3-way image classification set "HAR_dataset" from GitHub (shivamkansara18/Ambient-Assisted-Living-using-LLMs); label vocabulary: jogging, standing, walking.

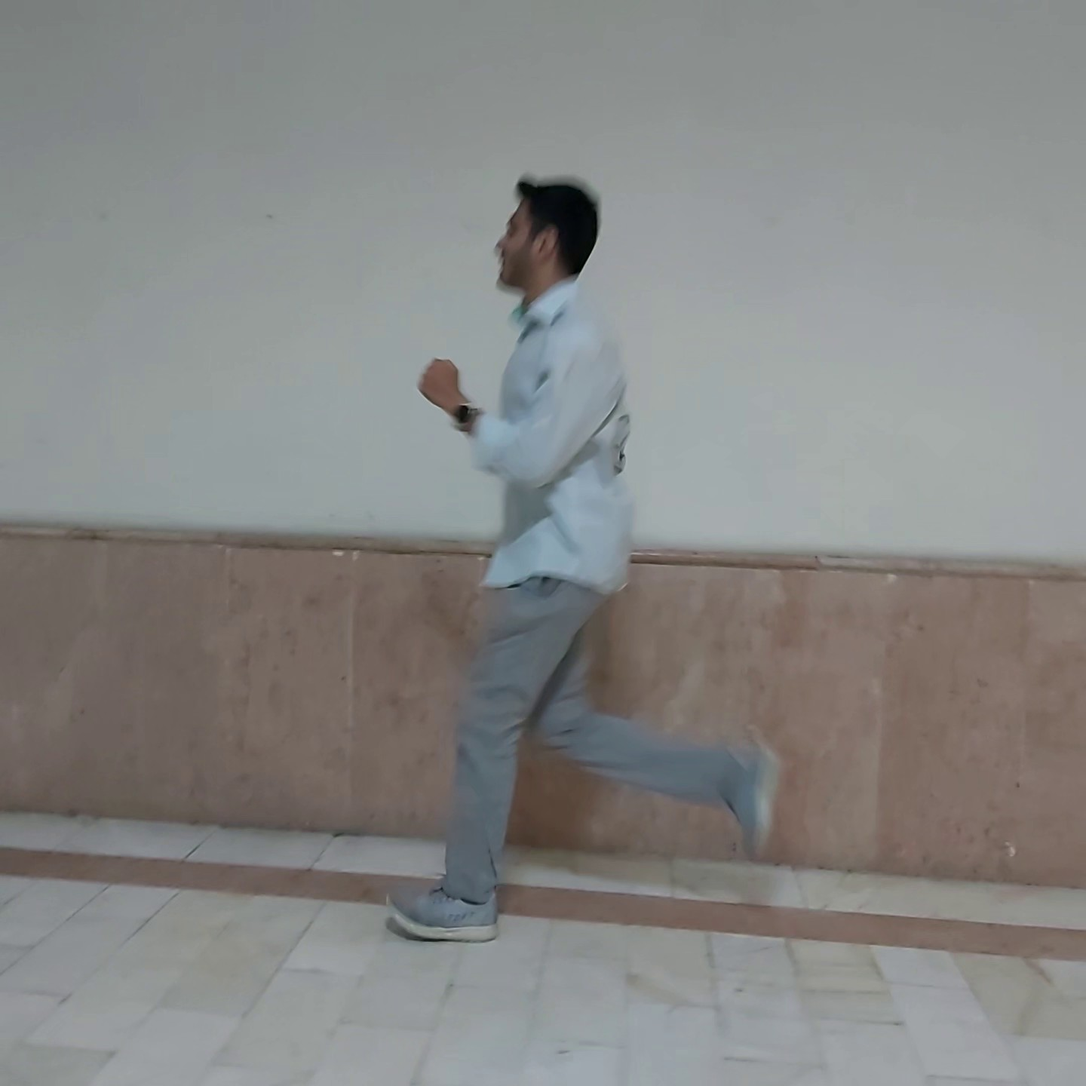
Label: jogging

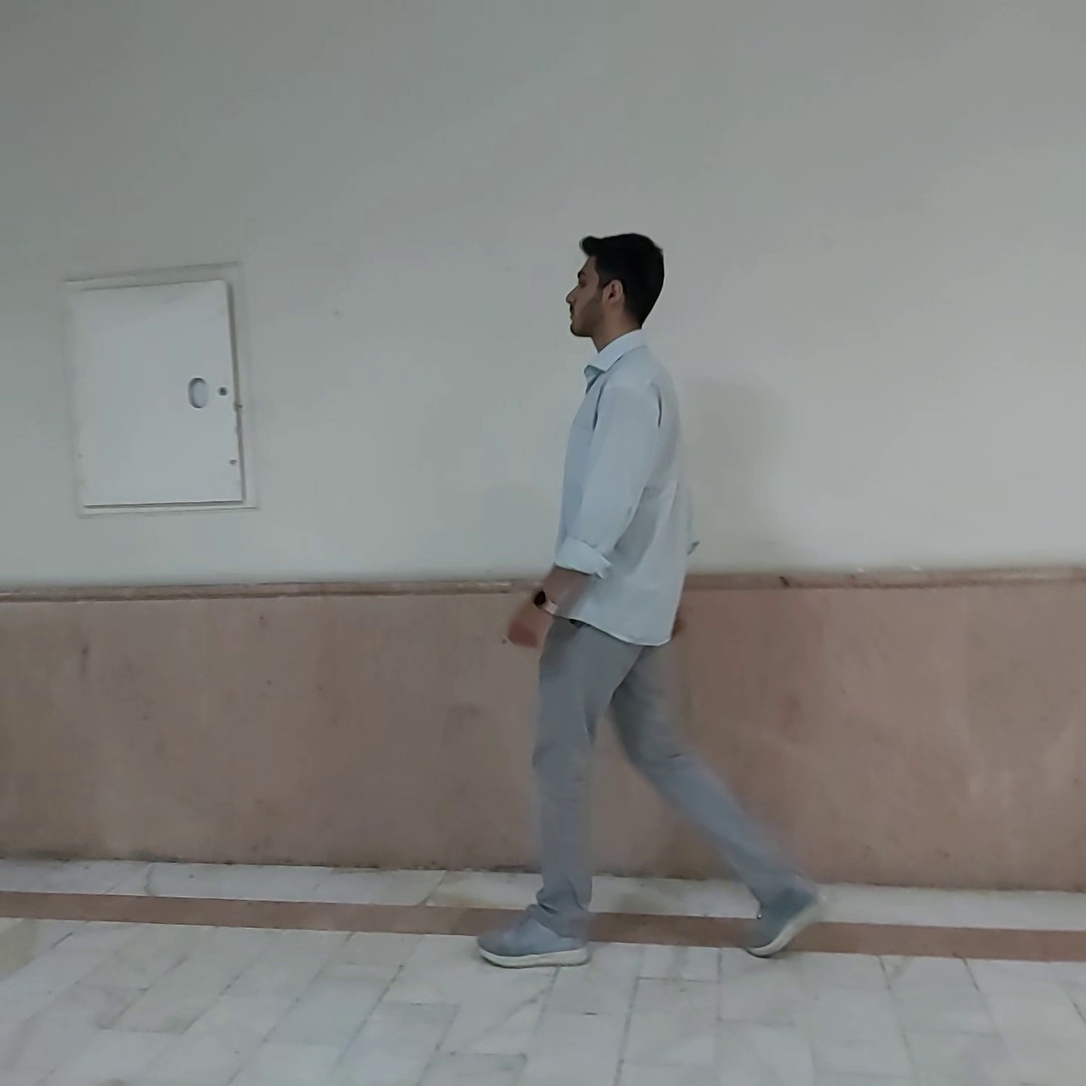
Label: walking

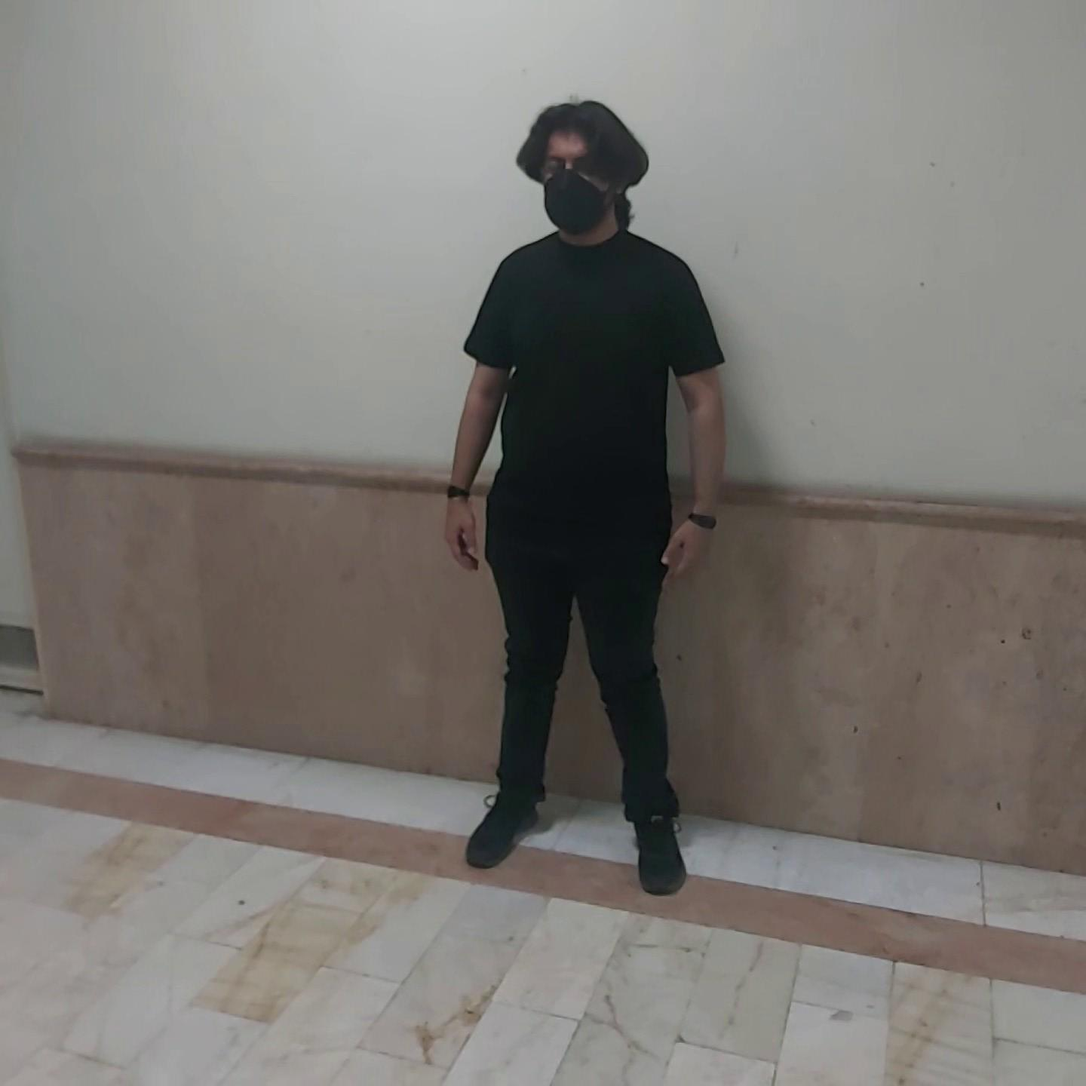
Label: standing

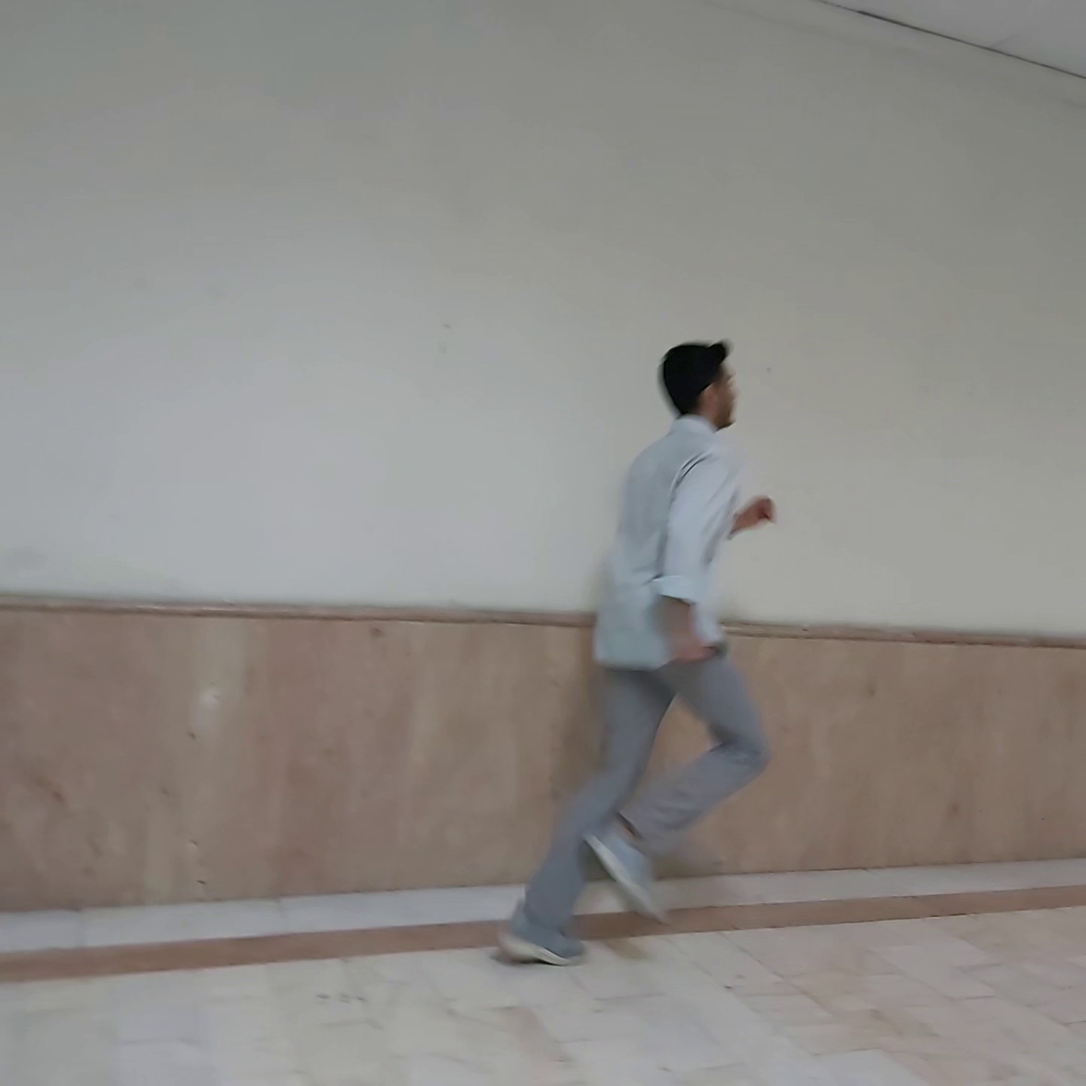
Label: jogging

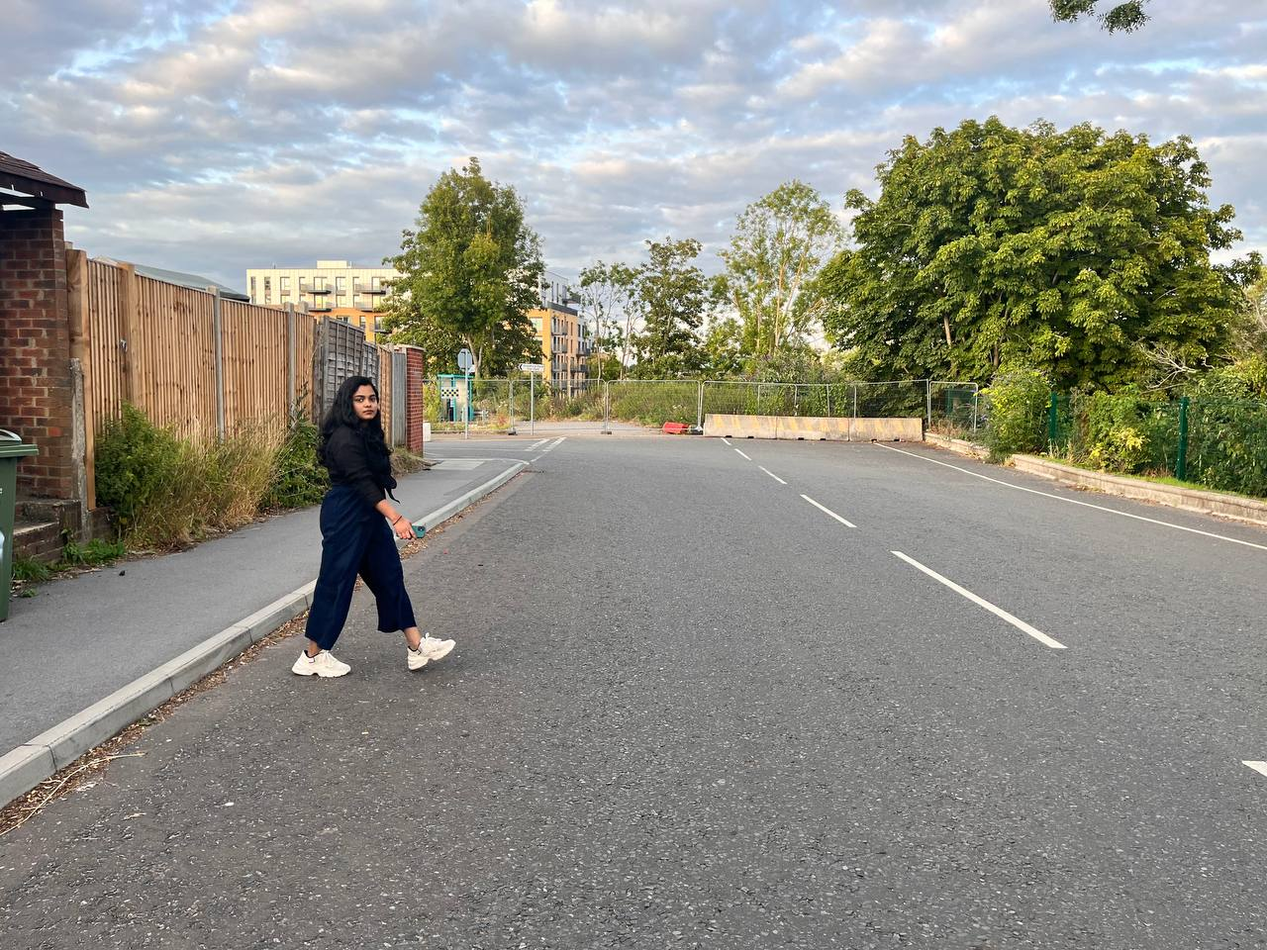
Label: walking

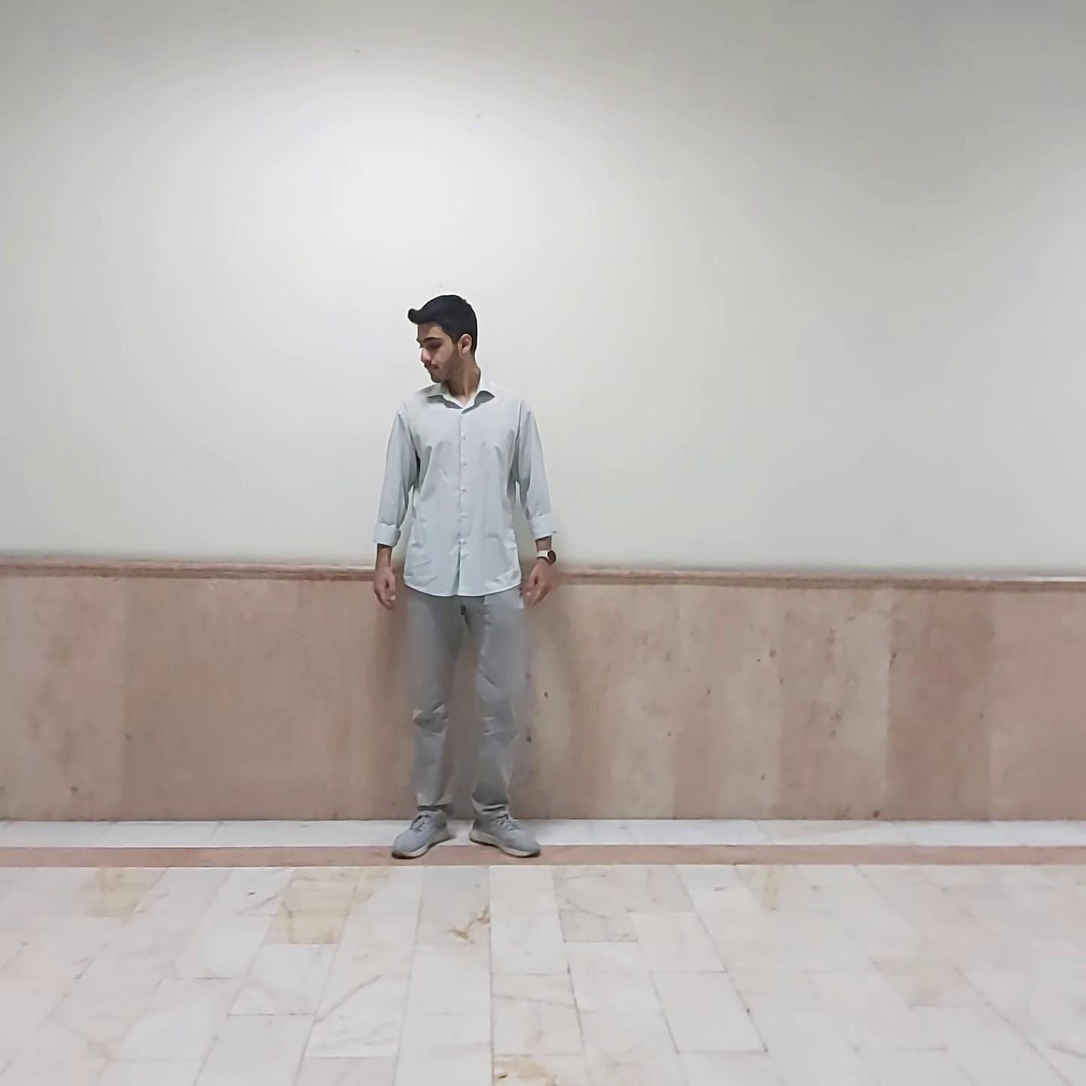
Label: standing
